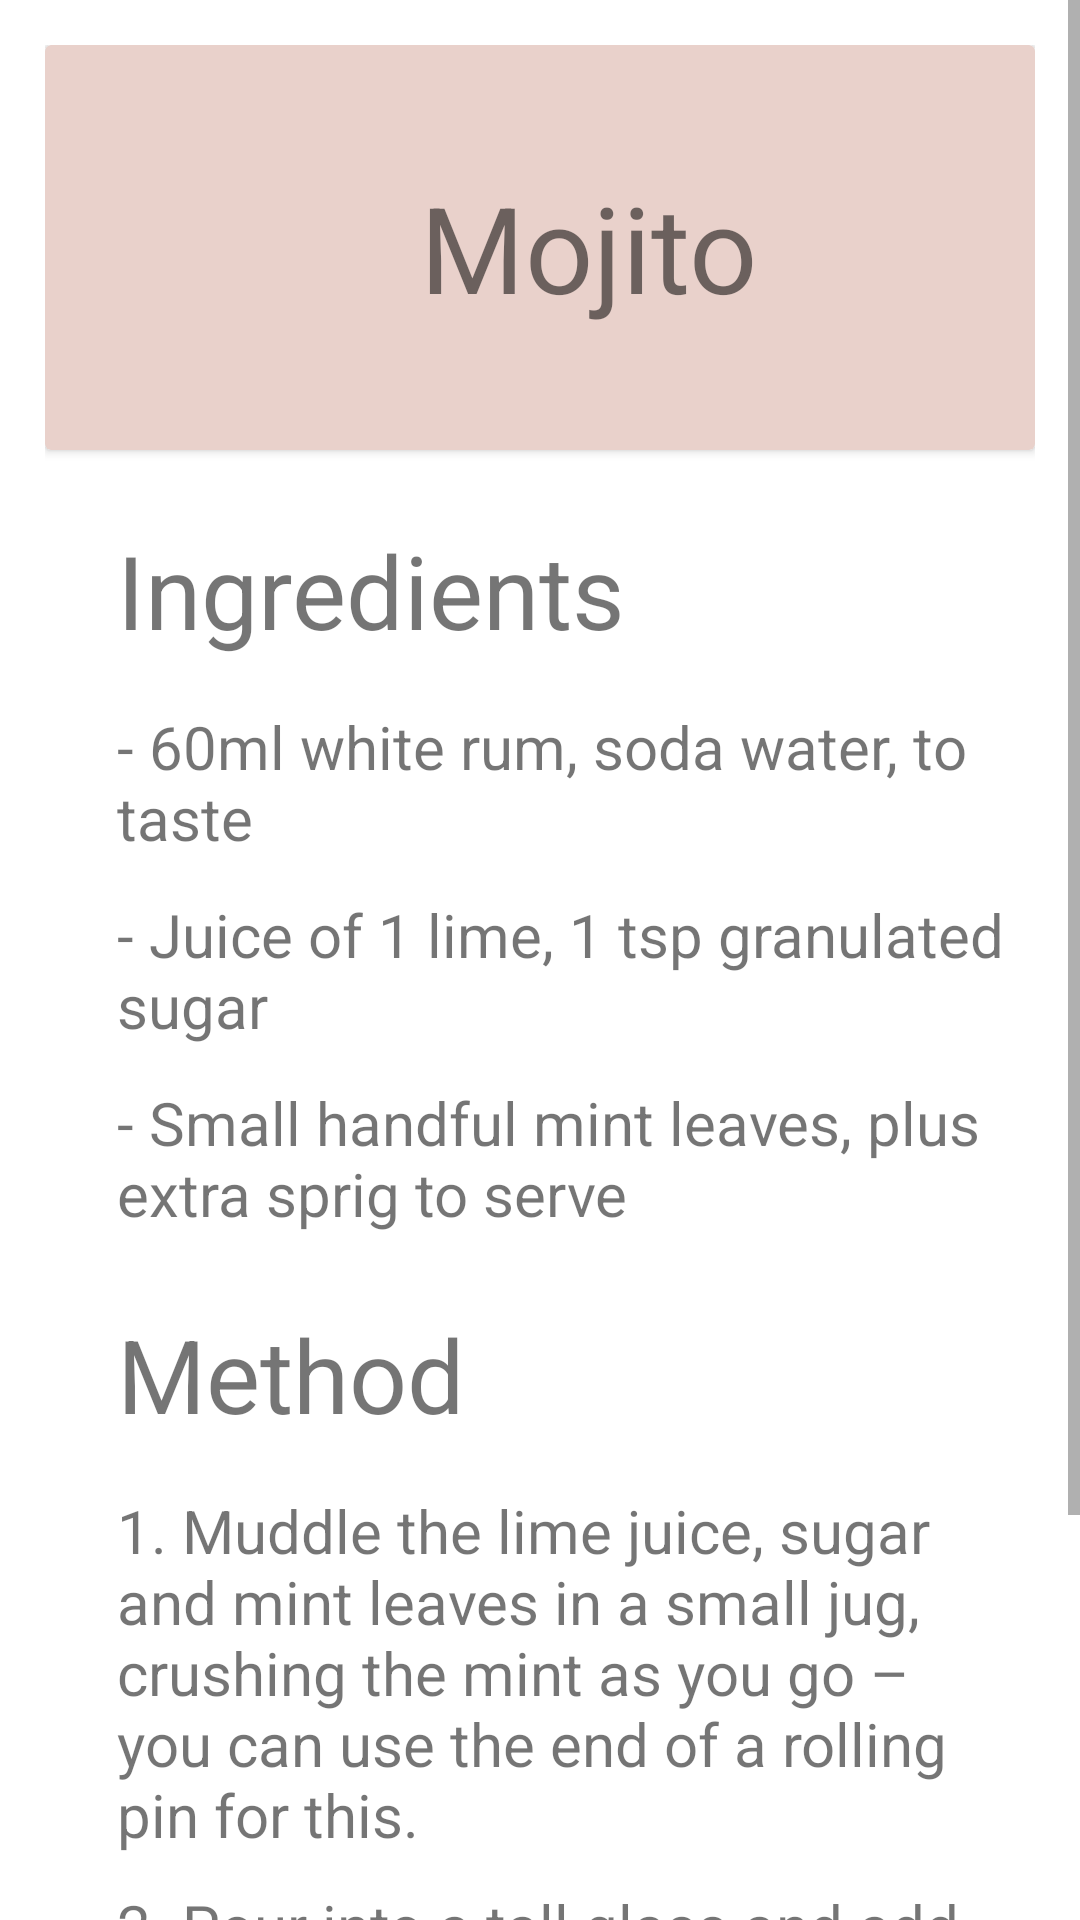

Produce the Android XML layout that renders to this screen, including the resource entries it uses.
<!-- AndroidManifest.xml: application theme Theme.BarApp -->
<!-- res/layout/fragment_mojito.xml -->
<?xml version="1.0" encoding="utf-8"?>
<FrameLayout xmlns:android="http://schemas.android.com/apk/res/android"
    xmlns:tools="http://schemas.android.com/tools"
    android:layout_width="match_parent"
    android:layout_height="match_parent"
    android:background="@color/white"
    xmlns:app="http://schemas.android.com/apk/res-auto"
    tools:context=".CocktailMojito">

    <ScrollView
        android:layout_width="match_parent"
        android:layout_height="match_parent"
        app:layout_constraintBottom_toBottomOf="parent"
        app:layout_constraintEnd_toEndOf="parent"
        app:layout_constraintStart_toStartOf="parent"
        app:layout_constraintTop_toTopOf="parent"
        tools:ignore="UselessParent">

        <LinearLayout
            android:layout_width="match_parent"
            android:layout_height="wrap_content"
            android:layout_margin="15dp"
            android:orientation="vertical">
            <androidx.cardview.widget.CardView
                android:id="@+id/cvMojito"
                android:layout_width="match_parent"
                android:layout_height="135dp"
                app:cardBackgroundColor="@color/almost_white">

                <TextView
                    android:id="@+id/tvMojito"
                    android:layout_width="wrap_content"
                    android:layout_height="115dp"
                    android:gravity="center_horizontal|center_vertical"
                    android:text="Mojito"
                    android:textSize="40sp"
                    android:translationX="125dp"
                    android:translationY="10dp"
                    tools:ignore="HardcodedText" />

                <ImageView
                    android:id="@+id/ivMojito"
                    android:layout_width="115dp"
                    android:layout_height="115dp"
                    android:src="@drawable/mojito"
                    android:translationX="10dp"
                    android:translationY="10dp"
                    tools:ignore="ContentDescription" />
            </androidx.cardview.widget.CardView>
            <TextView
                android:id="@+id/ingrediente"
                android:layout_width="wrap_content"
                android:layout_height="wrap_content"
                android:layout_marginStart="24dp"
                android:layout_marginTop="24dp"
                android:text="@string/ingredients"
                android:textSize="34sp" />

            <LinearLayout
                android:layout_width="wrap_content"
                android:layout_height="wrap_content"
                android:layout_marginStart="24dp"
                android:layout_marginTop="16dp"
                android:orientation="vertical"
                tools:ignore="TextSizeCheck">

                <TextView
                    android:id="@+id/ws_i2"
                    android:layout_width="wrap_content"
                    android:layout_height="wrap_content"
                    android:layout_marginEnd="0dp"
                    android:text="@string/mojito_i1"
                    android:textSize="20sp" />

                <Space
                    android:layout_width="match_parent"
                    android:layout_height="12dp" />

                <TextView
                    android:id="@+id/bloody_mary_i2"
                    android:layout_width="wrap_content"
                    android:layout_height="wrap_content"
                    android:layout_marginEnd="0dp"
                    android:text="@string/mojito_i2"
                    android:textSize="20sp" />

                <Space
                    android:layout_width="match_parent"
                    android:layout_height="12dp" />

                <TextView
                    android:id="@+id/ws_i3"
                    android:layout_width="wrap_content"
                    android:layout_height="wrap_content"
                    android:layout_marginEnd="0dp"
                    android:text="@string/mojito_i3"
                    android:textSize="20sp" />

            </LinearLayout>

            <TextView
                android:id="@+id/method"
                android:layout_width="wrap_content"
                android:layout_height="wrap_content"
                android:layout_marginStart="24dp"
                android:layout_marginTop="24dp"
                android:text="@string/method"
                android:textSize="34sp" />

            <LinearLayout
                android:id="@+id/layout_method"
                android:layout_width="match_parent"
                android:layout_height="wrap_content"
                android:layout_marginStart="24dp"
                android:layout_marginTop="16dp"
                android:layout_marginEnd="24dp"
                android:orientation="vertical">

                <TextView
                    android:id="@+id/bloody_mary_m1"
                    android:layout_width="wrap_content"
                    android:layout_height="match_parent"
                    android:layout_marginEnd="0dp"
                    android:text="@string/mojito_m1"
                    android:textSize="20sp"
                    tools:ignore="TextSizeCheck" />

                <Space
                    android:layout_width="match_parent"
                    android:layout_height="10dp" />

                <TextView
                    android:id="@+id/bloody_mary_m2"
                    android:layout_width="wrap_content"
                    android:layout_height="match_parent"
                    android:layout_marginEnd="0dp"
                    android:text="@string/mojito_m2"
                    android:textSize="20sp"
                    tools:ignore="VisualLintLongText" />

                <Space
                    android:layout_width="match_parent"
                    android:layout_height="10dp" />

                <TextView
                    android:id="@+id/bloody_mary_m"
                    android:layout_width="match_parent"
                    android:layout_height="match_parent"
                    android:layout_marginEnd="0dp"
                    android:text="@string/mojito_m3"
                    android:textSize="20sp"
                    tools:ignore="VisualLintLongText" />

                <Space
                    android:layout_width="match_parent"
                    android:layout_height="24dp" />
            </LinearLayout>
        </LinearLayout>
    </ScrollView>

</FrameLayout>
<!-- resources referenced by this layout -->
<resources>
  <color name="almost_white">#E9D1CB</color>
  <color name="white">#FFFFFFFF</color>
  <string name="ingredients">Ingredients</string>
  <string name="method">Method</string>
  <string name="mojito_i1">- 60ml white rum, soda water, to taste</string>
  <string name="mojito_i2">- Juice of 1 lime, 1 tsp granulated sugar</string>
  <string name="mojito_i3">- Small handful mint leaves, plus extra sprig to serve</string>
  <string name="mojito_m1">1. Muddle the lime juice, sugar and mint leaves in a small jug, crushing the mint as you go – you can use the end of a rolling pin for this.</string>
  <string name="mojito_m2">2. Pour into a tall glass and add a handful of ice.</string>
  <string name="mojito_m3">3. Pour over the rum, stirring with a long-handled spoon. Top up with soda water, garnish with mint and serve.</string>
  <style name="Theme.BarApp" parent="Theme.MaterialComponents.DayNight.DarkActionBar">
          
          <item name="colorPrimary">@color/purple_500</item>
          <item name="colorPrimaryVariant">@color/purple_700</item>
          <item name="colorOnPrimary">@color/white</item>
          
          <item name="colorSecondary">@color/teal_200</item>
          <item name="colorSecondaryVariant">@color/teal_700</item>
          <item name="colorOnSecondary">@color/black</item>
          
          <item name="android:statusBarColor">?attr/colorPrimaryVariant</item>
          
          <item name="android:windowContentTransitions">true</item>
      </style>
  <color name="purple_500">#FF6200EE</color>
  <color name="purple_700">#FF3700B3</color>
  <color name="teal_200">#FF03DAC5</color>
  <color name="teal_700">#FF018786</color>
  <color name="black">#FF000000</color>
</resources>
